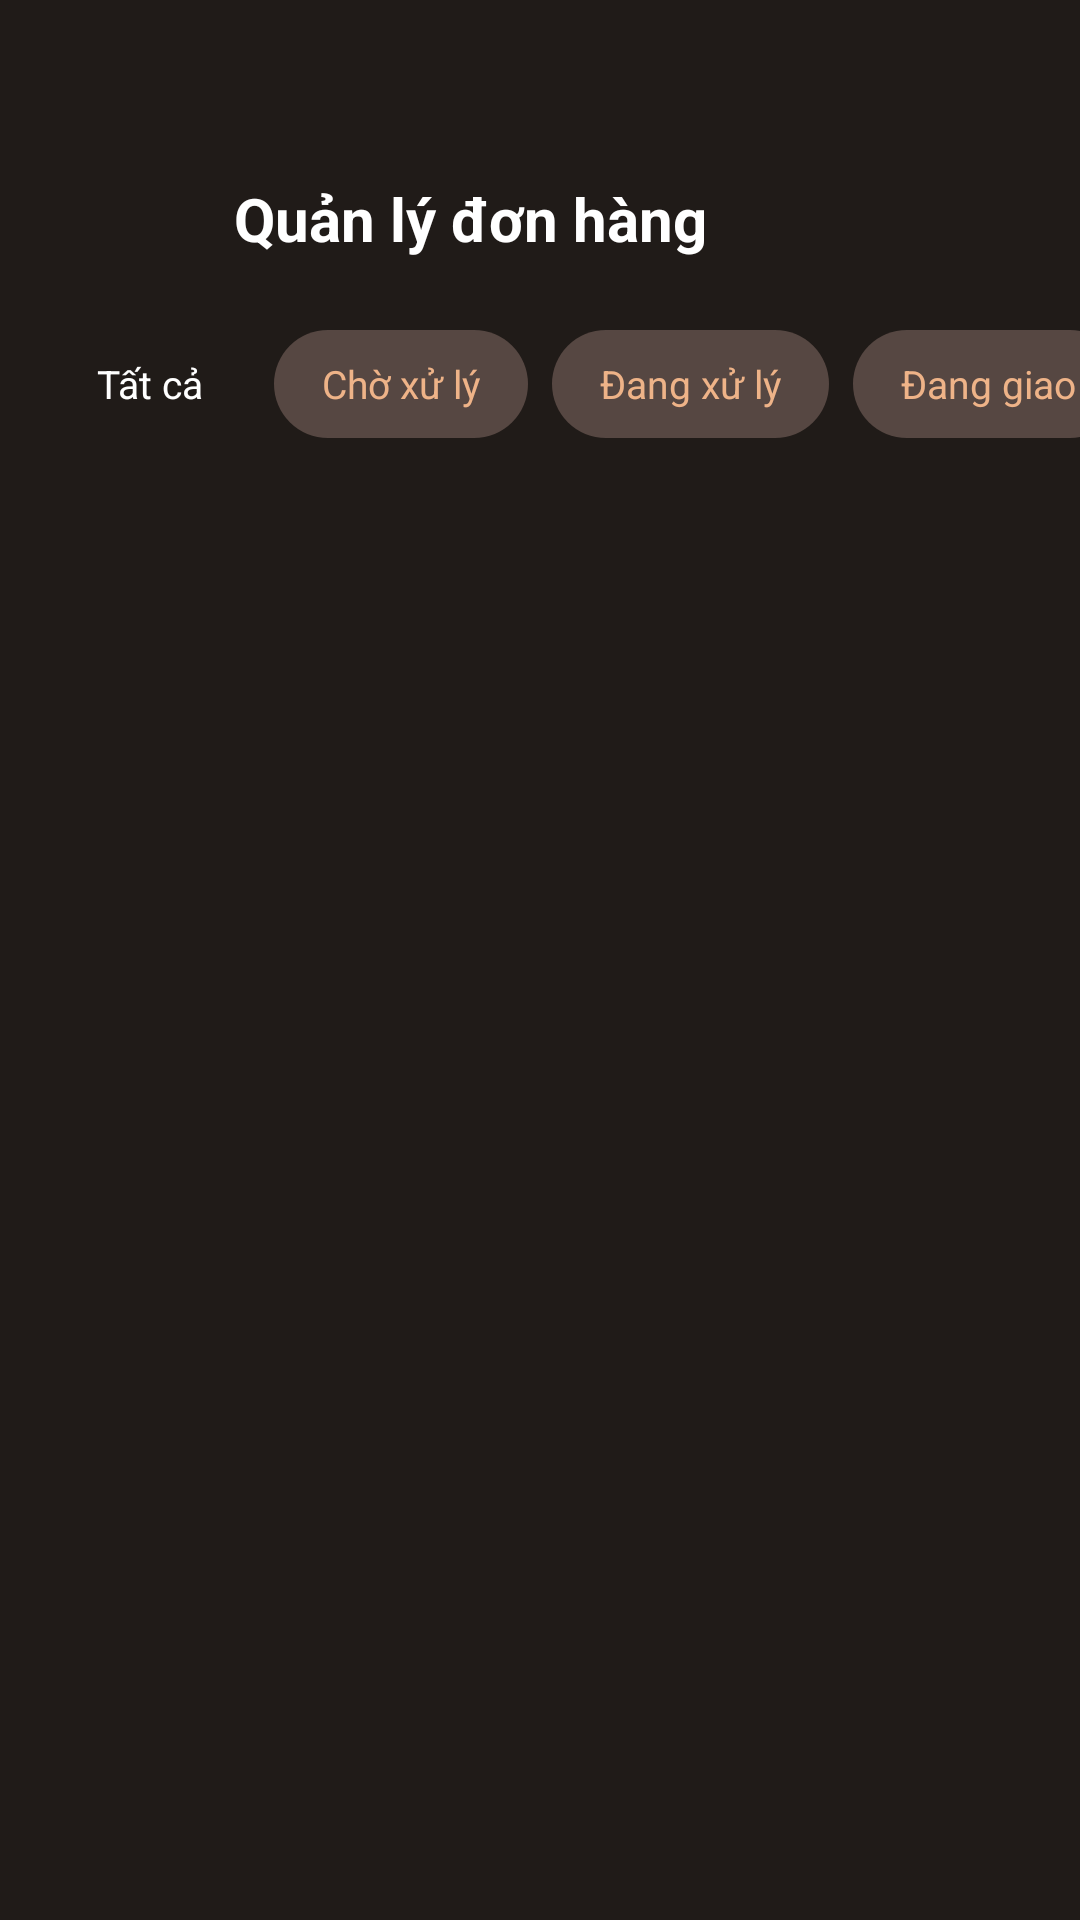

Write the Android layout XML for this screen, with the resource values it uses.
<!-- AndroidManifest.xml: application theme Theme.CoffeeShopAdmin -->
<!-- res/layout/activity_orders_list.xml -->
<?xml version="1.0" encoding="utf-8"?>
<androidx.constraintlayout.widget.ConstraintLayout xmlns:android="http://schemas.android.com/apk/res/android"
    xmlns:app="http://schemas.android.com/apk/res-auto"
    android:layout_width="match_parent"
    android:layout_height="match_parent"
    android:background="@color/darkBrown">

    <LinearLayout
        android:id="@+id/headerLayout"
        android:layout_width="match_parent"
        android:layout_height="wrap_content"
        android:layout_marginTop="48dp"
        android:layout_marginHorizontal="16dp"
        android:orientation="horizontal"
        app:layout_constraintTop_toTopOf="parent"
        app:layout_constraintStart_toStartOf="parent"
        app:layout_constraintEnd_toEndOf="parent">

        <ImageView
            android:id="@+id/backBtn"
            android:layout_width="50dp"
            android:layout_height="50dp"
            android:padding="12dp"
            android:background="@drawable/brown_full_corner_bg"
            app:srcCompat="@drawable/back" />

        <TextView
            android:layout_width="0dp"
            android:layout_height="wrap_content"
            android:layout_weight="1"
            android:layout_gravity="center_vertical"
            android:layout_marginStart="12dp"
            android:text="Quản lý đơn hàng"
            android:textColor="@color/white"
            android:textSize="20sp"
            android:textStyle="bold" />
    </LinearLayout>

    
    <HorizontalScrollView
        android:id="@+id/filterScroll"
        android:layout_width="match_parent"
        android:layout_height="wrap_content"
        android:layout_marginTop="12dp"
        android:scrollbars="none"
        app:layout_constraintTop_toBottomOf="@id/headerLayout"
        app:layout_constraintStart_toStartOf="parent"
        app:layout_constraintEnd_toEndOf="parent">

        <LinearLayout
            android:layout_width="wrap_content"
            android:layout_height="wrap_content"
            android:orientation="horizontal"
            android:paddingHorizontal="16dp">

            <TextView android:id="@+id/filterAll" android:layout_width="wrap_content" android:layout_height="36dp" android:background="@drawable/brown_full_corner_bg" android:gravity="center" android:layout_marginEnd="8dp" android:paddingHorizontal="16dp" android:text="Tất cả" android:textColor="@color/white" android:textSize="13sp" />
            <TextView android:id="@+id/filterPending" android:layout_width="wrap_content" android:layout_height="36dp" android:background="@drawable/brown_2_full_corner_bg" android:gravity="center" android:layout_marginEnd="8dp" android:paddingHorizontal="16dp" android:text="Chờ xử lý" android:textColor="@color/lightBrown" android:textSize="13sp" />
            <TextView android:id="@+id/filterProcessing" android:layout_width="wrap_content" android:layout_height="36dp" android:background="@drawable/brown_2_full_corner_bg" android:gravity="center" android:layout_marginEnd="8dp" android:paddingHorizontal="16dp" android:text="Đang xử lý" android:textColor="@color/lightBrown" android:textSize="13sp" />
            <TextView android:id="@+id/filterShipping" android:layout_width="wrap_content" android:layout_height="36dp" android:background="@drawable/brown_2_full_corner_bg" android:gravity="center" android:layout_marginEnd="8dp" android:paddingHorizontal="16dp" android:text="Đang giao" android:textColor="@color/lightBrown" android:textSize="13sp" />
            <TextView android:id="@+id/filterDelivered" android:layout_width="wrap_content" android:layout_height="36dp" android:background="@drawable/brown_2_full_corner_bg" android:gravity="center" android:paddingHorizontal="16dp" android:text="Đã giao" android:textColor="@color/lightBrown" android:textSize="13sp" />
        </LinearLayout>
    </HorizontalScrollView>

    <androidx.constraintlayout.widget.ConstraintLayout
        android:layout_width="match_parent"
        android:layout_height="0dp"
        android:layout_marginTop="8dp"
        app:layout_constraintTop_toBottomOf="@id/filterScroll"
        app:layout_constraintBottom_toBottomOf="parent"
        app:layout_constraintStart_toStartOf="parent"
        app:layout_constraintEnd_toEndOf="parent">

        <androidx.recyclerview.widget.RecyclerView
            android:id="@+id/ordersView"
            android:layout_width="match_parent"
            android:layout_height="match_parent"
            android:padding="16dp"
            app:layout_constraintTop_toTopOf="parent"
            app:layout_constraintStart_toStartOf="parent"
            app:layout_constraintEnd_toEndOf="parent" />

        <ProgressBar
            android:id="@+id/progressBar"
            style="?android:attr/progressBarStyle"
            android:layout_width="wrap_content"
            android:layout_height="wrap_content"
            android:indeterminateTint="@color/orange"
            android:visibility="gone"
            app:layout_constraintBottom_toBottomOf="parent"
            app:layout_constraintEnd_toEndOf="parent"
            app:layout_constraintStart_toStartOf="parent"
            app:layout_constraintTop_toTopOf="parent" />
    </androidx.constraintlayout.widget.ConstraintLayout>

</androidx.constraintlayout.widget.ConstraintLayout>
<!-- resources referenced by this layout -->
<resources>
  <color name="darkBrown">#201b18</color>
  <color name="lightBrown">#eeb388</color>
  <color name="orange">#f69724</color>
  <color name="white">#FFFFFFFF</color>
  <!-- drawable brown_2_full_corner_bg (drawable) -->
  <?xml version="1.0" encoding="utf-8"?>
  <selector xmlns:android="http://schemas.android.com/apk/res/android">
      <item>
          <shape android:shape="rectangle">
              <solid android:color="@color/brown2"/>
              <corners android:radius="50dp"/>
          </shape>
      </item>
  </selector>
  <style name="Theme.CoffeeShopAdmin" parent="Base.Theme.CoffeeShopAdmin" />
  <color name="brown2">#564742</color>
  <style name="Base.Theme.CoffeeShopAdmin" parent="Theme.Material3.DayNight.NoActionBar">
          <item name="colorPrimary">@color/brown</item>
          <item name="colorPrimaryVariant">@color/darkBrown</item>
          <item name="colorOnPrimary">@color/white</item>
          <item name="colorSecondary">@color/orange</item>
          <item name="colorOnSecondary">@color/black</item>
          <item name="android:statusBarColor">@color/darkBrown</item>
          <item name="android:navigationBarColor">@color/darkBrown</item>
      </style>
  <color name="brown">#7e4616</color>
  <color name="black">#FF000000</color>
</resources>
